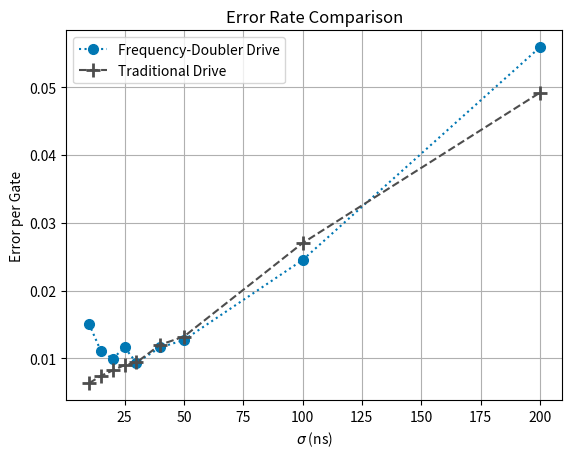

Generate this figure with matplotlib:
''' 
Uses updated timing system w/ 4 sigma on trad, and 2sqrt(2) on doubler.
'''

import matplotlib as mpl
import argparse
import matplotlib.pyplot as plt
import numpy as np
import os

parser = argparse.ArgumentParser()
parser.add_argument('-p', '--pub', help="Publication version.", action='store_true')
parser.add_argument('-s', '--save', help="Save figure to PDF.", action='store_true')
args = parser.parse_args()

#------------------------------------------------------------------
#--- Create Class for organizing data points

class AP3Datapoint:
	
	def __init__(self, doubler_err:float=None, trad_err:float=None, trad_pi_cf:float=None, 
			  trad_halfpi_cf:float=None, doubler_pi_cf:float=None, doubler_halfpi_cf:float=None,
			  trad_sigma:float=None, doubler_sigma:float=None, trad_nsigtrunc:float=4, doubler_nsigtrunc:float=2.8284):
		
		self.doubler_err = doubler_err
		self.trad_err = trad_err
		
		self.trad_pi_cf = trad_pi_cf
		self.trad_halfpi_cf = trad_halfpi_cf
		self.doubler_pi_cf = doubler_pi_cf
		self.doubler_halfpi_cf = doubler_halfpi_cf
		
		self.trad_sigma = trad_sigma
		self.doubler_sigma = doubler_sigma
		if (self.doubler_sigma is None) and (self.trad_sigma is not None):
			self.doubler_sigma = self.trad_sigma*np.sqrt(2)
		
		self.trad_nsigtrunc = trad_nsigtrunc
		self.doubler_nsigtrunc = doubler_nsigtrunc

##------------------------------------------------------------------
#---- Manually enter data

data_points = []
data_points.append(AP3Datapoint( trad_sigma=25e-9, doubler_err = 1.16e-2, trad_err=9e-3,
								doubler_pi_cf=1.03, doubler_halfpi_cf=0.995,
								 trad_pi_cf=1.0125, trad_halfpi_cf=1 ))

data_points.append(AP3Datapoint( trad_sigma=15e-9, doubler_err = 1.11e-2, trad_err=7.4e-3,
								doubler_pi_cf=1.015, doubler_halfpi_cf=1.003,
								 trad_pi_cf=1.00675, trad_halfpi_cf=1.0063 ))

data_points.append(AP3Datapoint( trad_sigma=20e-9, doubler_err = 9.94e-3, trad_err=8.2e-3,
								doubler_pi_cf=1.02, doubler_halfpi_cf=1,
								 trad_pi_cf=1.0065, trad_halfpi_cf=1.0074 ))

data_points.append(AP3Datapoint( trad_sigma=10e-9, doubler_err = 1.51e-2, trad_err=6.31e-3,
								doubler_pi_cf=1.0375, doubler_halfpi_cf=0.99,
								 trad_pi_cf=1.01, trad_halfpi_cf=1.0066 ))

data_points.append(AP3Datapoint( trad_sigma=30e-9, doubler_err = 9.35e-3, trad_err=9.38e-3,
								doubler_pi_cf=1.03, doubler_halfpi_cf=0.995,
								 trad_pi_cf=1.10125, trad_halfpi_cf=1.00674 ))

data_points.append(AP3Datapoint( trad_sigma=50e-9, doubler_err = 1.27e-2, trad_err=1.32e-2,
								doubler_pi_cf=1.0425, doubler_halfpi_cf=0.995,
								 trad_pi_cf=1.011, trad_halfpi_cf=1.005 ))

data_points.append(AP3Datapoint( trad_sigma=200e-9, doubler_err = 5.59e-2, trad_err=4.92e-2,
								doubler_pi_cf=1.045, doubler_halfpi_cf=1,
								 trad_pi_cf=0.9763, trad_halfpi_cf=1 ))

data_points.append(AP3Datapoint( trad_sigma=40e-9, doubler_err = 1.16e-2, trad_err=1.2e-2,
								doubler_pi_cf=1.04, doubler_halfpi_cf=0.9925,
								 trad_pi_cf=1.0125, trad_halfpi_cf=1.0063 ))

data_points.append(AP3Datapoint( trad_sigma=100e-9, doubler_err = 2.45e-2, trad_err=2.7e-2,
								doubler_pi_cf=None, doubler_halfpi_cf=None,
								 trad_pi_cf=1.003, trad_halfpi_cf=1.0046 ))

# data_points.append(AP3Datapoint( trad_sigma=None, doubler_err = None, trad_err=None,
# 								doubler_pi_cf=None, doubler_halfpi_cf=None,
# 								 trad_pi_cf=None, trad_halfpi_cf=None ))

# Sort objects for ascending sigma
data_points.sort(key=lambda x: x.trad_sigma)

trad_sigma = []
trad_err = []
doubler_err = []
for dp in data_points:
	trad_err.append(dp.trad_err)
	doubler_err.append(dp.doubler_err)
	trad_sigma.append(dp.trad_sigma*1e9)

##------------------------------------------------------------------
#---- Plot results

# color_trad = (0.7, 0, 0.3)
# color_doub = (0, 0.3, 0.7)

color_trad = (0.3, 0.3, 0.3)
# color_trad = (0.45, 0.45, 0.45)
# color_trad = (0, 179/255, 146/255)
color_doub = (0, 119/255, 179/255) # From TQE template section header color



# Prepare figure 1
fig1 = plt.figure(1)
gs1 = fig1.add_gridspec(1, 1)
ax1a = fig1.add_subplot(gs1[0, 0])

ax1a.plot(trad_sigma, doubler_err, linestyle=':', marker='o', color=color_doub, label="Frequency-Doubler Drive", markersize=7)
ax1a.plot(trad_sigma, trad_err, linestyle='--', marker='+', color=color_trad, label="Traditional Drive", markersize=10, markeredgewidth=2)

ax1a.grid(True)
ax1a.set_xlabel("$\\sigma$ (ns)")
ax1a.set_ylabel(f"Error per Gate")
ax1a.set_title("Error Rate Comparison")
ax1a.legend()

if args.pub:
	mpl.rcParams['font.family'] = 'sans-serif'
	mpl.rcParams['font.sans-serif'] = ['Arial']

if args.save:
	fig1.savefig(os.path.join("figures", "AP3_fig1.pdf"))


plt.show()
